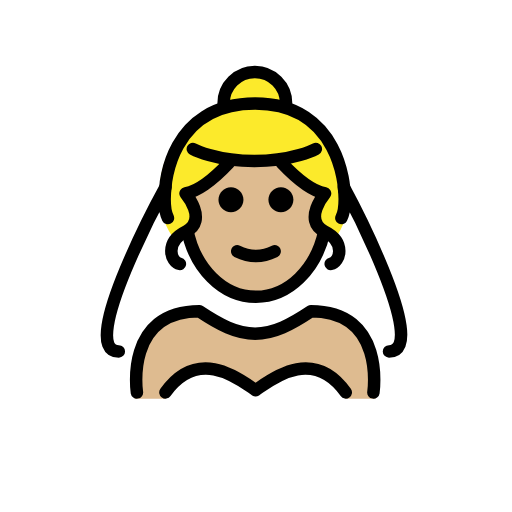
t = 0.00 s
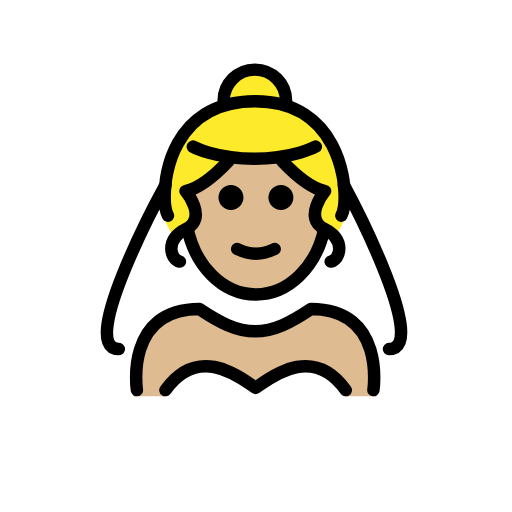
t = 0.48 s
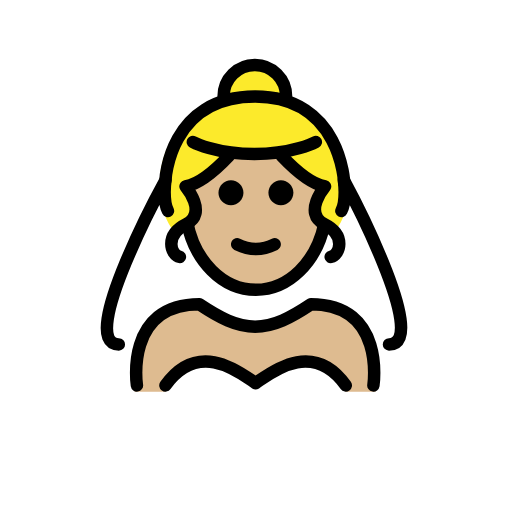
t = 1.43 s
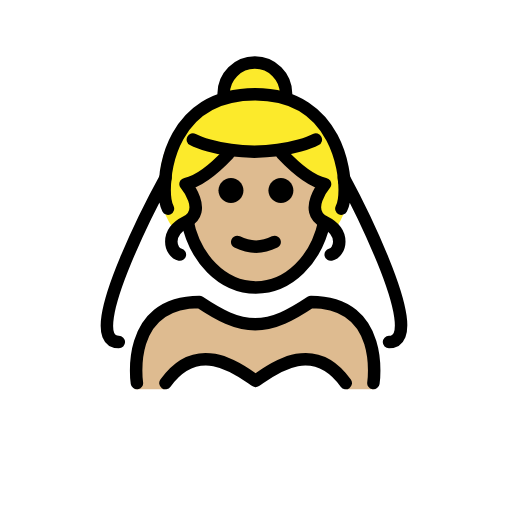
t = 1.90 s
t = 2.38 s: frame unchanged from t = 1.43 s, image omitted
t = 3.33 s: frame unchanged from t = 0.48 s, image omitted

The animated SVG that drew these frames (rendered in a browser with its animation timeline set to each time). Animation: 1 SMIL element (animateTransform=1); one cycle of 3.80 s, repeats indefinitely.

<?xml version='1.0' encoding='utf-8'?>
<svg xmlns="http://www.w3.org/2000/svg" id="emoji" viewBox="-5 -5 82 82" version="1.1" width="200" height="200" role="img">
  <title>OpenMoji: woman with veil: medium-light skin tone</title><g><g id="color">
    <path fill="#FFFFFF" d="M56.8796,51.9735c7,0-7.4648-26.2858-7.4648-26.2858H21.0776c0,0-14.4648,26.2858-7.4648,26.2858H56.8796z" />
    <path fill="#FFFFFF" d="M50.3761,58.8602c-5.4754-7.6615-12.4403-2.7078-14.4394-1.4018 c-1.9991-1.306-8.9639-6.2597-14.4393,1.4018" />
  </g>
  <g id="hair">
    <circle cx="35.7336" cy="11.4462" r="5.0825" fill="#fcea2b" />
    <path fill="#fcea2b" d="M50.8631,25.7672c0,3.2423-0.8358,5.6961-2.2824,7.5154c-2.9998-2.6292-22.2248-3.4287-25.524,0.1695 c-1.551-1.8407-2.4526-4.3491-2.4526-7.6849c0-8.3558,6.7737-15.1295,15.1295-15.1295S50.8631,17.4114,50.8631,25.7672z" />
  </g>
  <g id="skin">
    <path fill="#debb90" d="M35.9367,57.4584c1.9984-1.3055,8.9591-6.2561,14.4338,1.3944h4.8175 c-0.231-0.1,1.3247-14.4346-10.2399-14.4c-3.1709,2.1139-6.3835,3.6741-9.4389,3.6884c-3.0474-0.0143-5.7666-1.4755-8.9361-3.5884 c-12,0-10,14.3-10,14.3h4.9299C26.9777,51.2023,33.9383,56.1528,35.9367,57.4584z" />
    <path fill="#debb90" d="M25.0938,31.5186c1.1737,6.2639,5.6711,10.9285,11.0401,10.9285c5.2521,0,9.6701-4.4636,10.9587-10.5216 l-0.0086,0.0191c-3.4939-1.7469,0.122-6.0516,0.122-6.0516c-2.2447-0.4311-4.8094-2.6289-6.9016-4.8433l-0.0451-0.2859 c-1.2647,0.1992-2.7309,0.3347-4.3793,0.3347c-1.5215,0-2.8878-0.1154-4.0839-0.2898l-0.0352,0.241 c-2.0922,2.2144-4.657,4.4122-6.9017,4.8433c0,0,3.616,4.3047,0.1221,6.0516" />
  </g>
  <g id="skin-shadow" />
  <g id="line">
    <path d="M41.9888,27c0,1.1045-0.8965,2-2,2s-2-0.8955-2-2c0-1.1035,0.8965-2,2-2S41.9888,25.8965,41.9888,27" />
    <path d="M33.9888,27c0,1.1045-0.8965,2-2,2s-2-0.8955-2-2c0-1.1035,0.8965-2,2-2S33.9888,25.8965,33.9888,27" />
    <path d="M35.9886,37.0024c-1.1518,0-2.3037-0.2861-3.4472-0.8579c-0.4942-0.2471-0.6944-0.8477-0.4473-1.3418 c0.2466-0.4936,0.8462-0.6943,1.3418-0.4473c1.7178,0.8594,3.3877,0.8594,5.1055,0c0.4946-0.247,1.0947-0.0463,1.3418,0.4473 c0.247,0.4941,0.0468,1.0947-0.4473,1.3418C38.2923,36.7163,37.1405,37.0024,35.9886,37.0024z" />
    <path fill="none" stroke="#000000" stroke-miterlimit="10" stroke-width="2" d="M24.9486,31.6055 c1.1736,6.2639,5.671,10.9285,11.04,10.9285c5.2521,0,9.6702-4.4636,10.9587-10.5216" />
    <path fill="none" stroke="#000000" stroke-linecap="round" stroke-linejoin="round" stroke-miterlimit="10" stroke-width="2" d="M16.9287,57.8528c0,0-2-13,10-13c3.1919,2.1279,5.9264,3.5984,9,3.5921h-0.125c3.0736,0.0063,5.8082-1.4642,9-3.5921 c12,0,10,13,10,13" />
    <path fill="none" stroke="#000000" stroke-linecap="round" stroke-linejoin="round" stroke-miterlimit="10" stroke-width="2" d="M50.3761,57.8528c-5.4754-7.6615-12.4403-1.6678-14.4394-0.3618c-1.9991-1.306-8.9639-7.2997-14.4393,0.3618" />
    <path fill="none" stroke="#000000" stroke-linecap="round" stroke-linejoin="round" stroke-miterlimit="10" stroke-width="2" d="M45.5809,18.8559c0,0-3.6254,1.9295-9.8462,1.9295s-9.8484-1.9295-9.8484-1.9295" />
    <path fill="none" stroke="#000000" stroke-linecap="round" stroke-linejoin="round" stroke-miterlimit="10" stroke-width="2" d="M31.6156,21.1366c-2.0922,2.2144-4.6569,4.4122-6.9016,4.8433c0,0,3.6159,4.3047,0.122,6.0516 c-3.4939,1.747-2.5533,4.9134-1.0247,5.2409" />
    <path fill="none" stroke="#000000" stroke-linecap="round" stroke-linejoin="round" stroke-miterlimit="10" stroke-width="2" d="M40.1591,21.1366c2.0922,2.2144,4.6569,4.4122,6.9016,4.8433c0,0-3.6159,4.3047-0.122,6.0516 c3.4939,1.747,2.5533,4.9134,1.0247,5.2409" />
    <path fill="none" stroke="#000000" stroke-linecap="round" stroke-linejoin="round" stroke-miterlimit="10" stroke-width="2" d="M21.4974,25c0,0,0.5545-13.4055,14.3666-13.4055s14.2706,13.9461,14.2706,13.9461" />
    <path fill="none" stroke="#000000" stroke-linecap="round" stroke-linejoin="round" stroke-miterlimit="10" stroke-width="2" d="M30.816,11.5253c0-2.7614,2.2386-5,5-5c2.7614,0,5,2.2386,5,5" />
    <path fill="none" stroke="#000000" stroke-linecap="round" stroke-linejoin="round" stroke-miterlimit="10" stroke-width="2" d="M14.0326,51.2858c-7,0,7.4648-26.2858,7.4648-26.2858s-0.4777,3.23,0.4,4.9148" />
    <path fill="none" stroke="#000000" stroke-linecap="round" stroke-linejoin="round" stroke-miterlimit="10" stroke-width="2" d="M57.2994,51.2858c7,0-7.2248-26.2858-7.2248-26.2858s0.4778,3.23-0.4,4.9148" />
  </g>
<animateTransform attributeName="transform" type="translate" values="0 0;0 -1.5;0 0" dur="3.8s" repeatCount="indefinite" /></g></svg>
